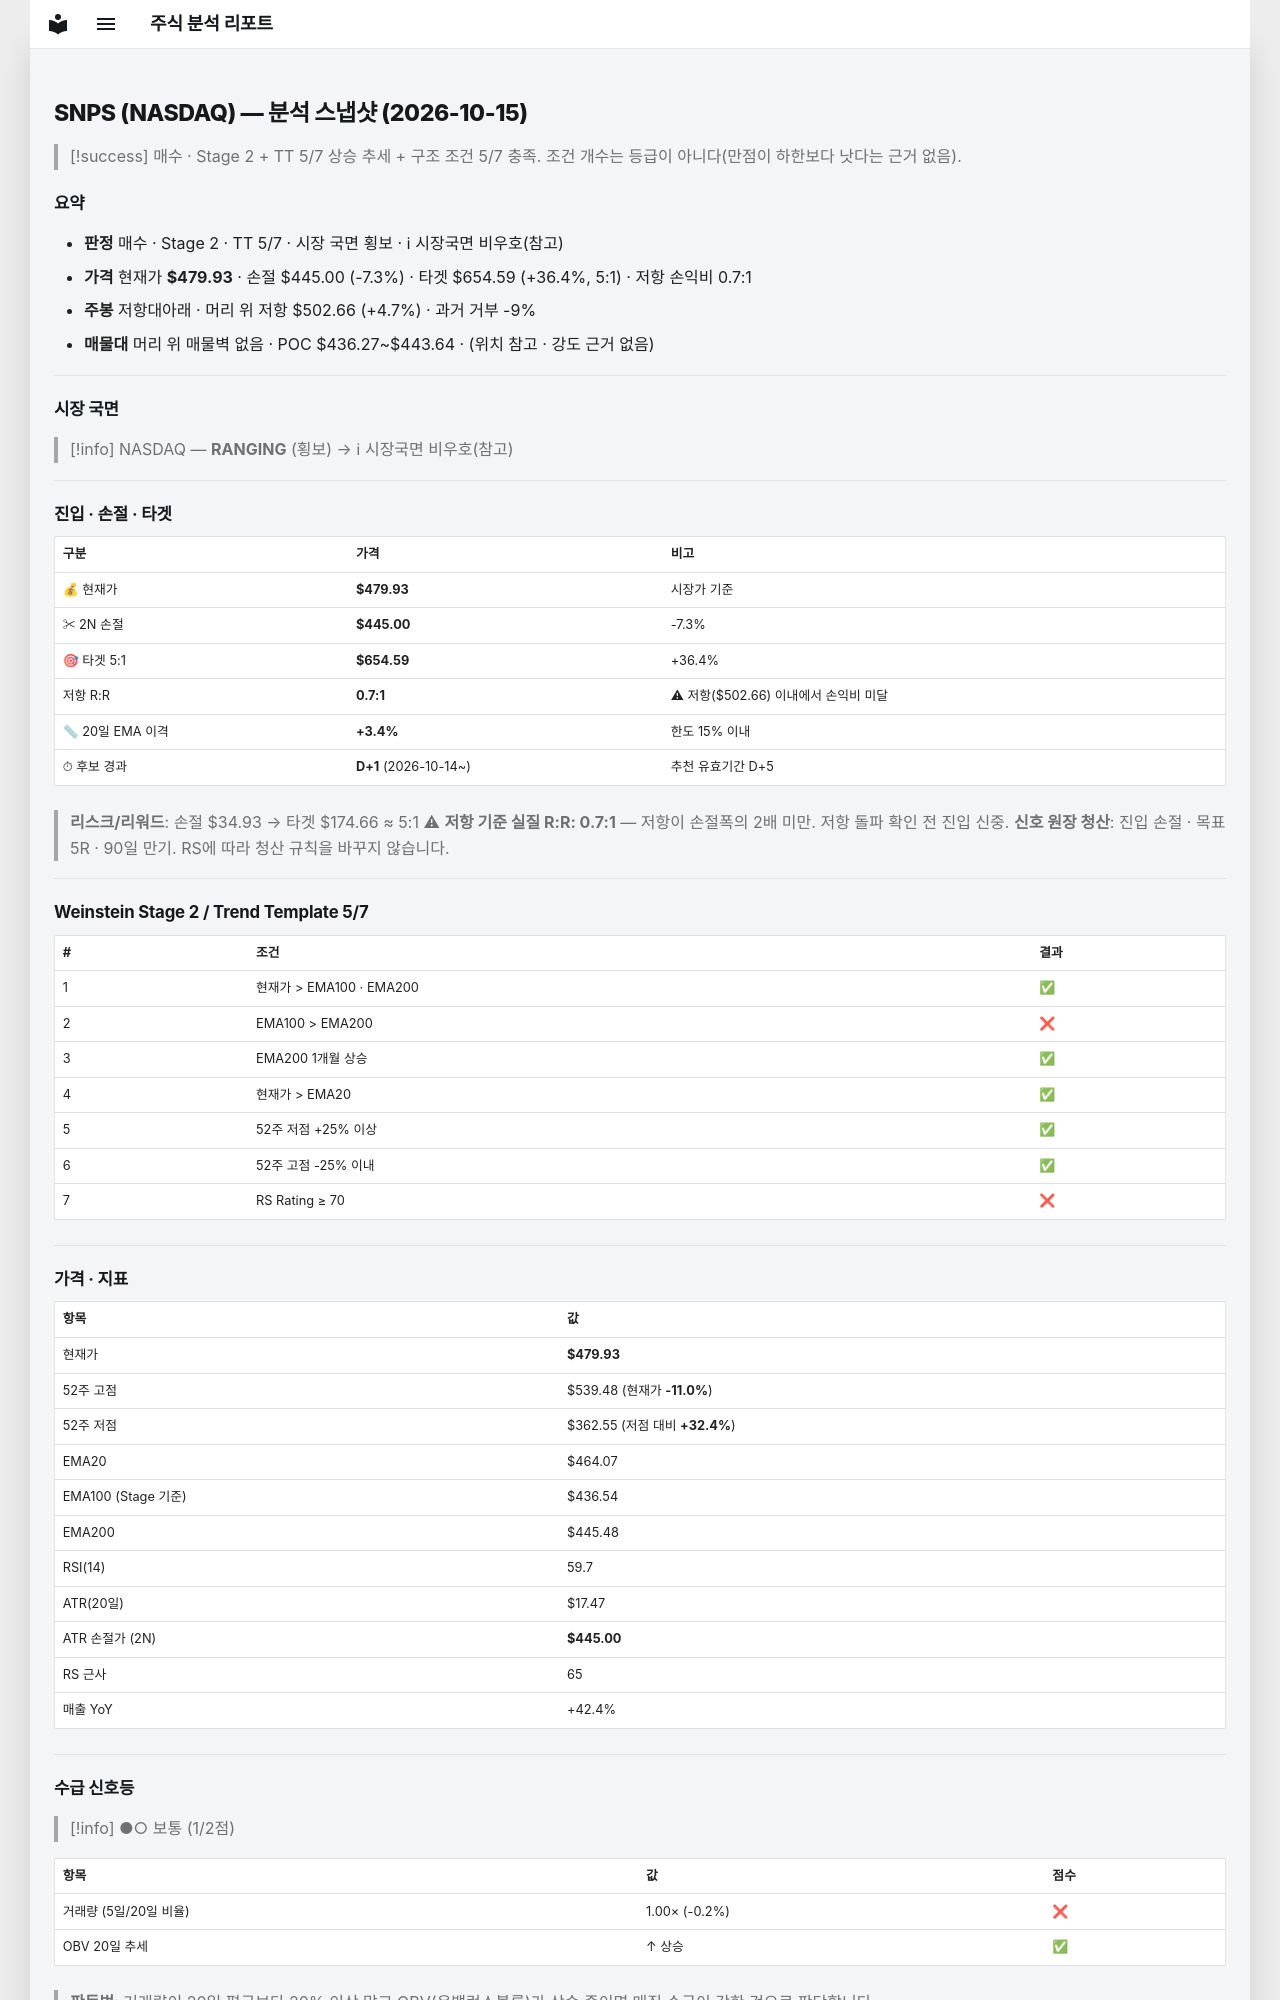

repository: soloandco/stock-reports · page: snapshots/SNPS-2026-10-15/index.html · generator: mkdocs

---
type: analysis-snapshot
title: SNPS 분석 스냅샷
ticker: SNPS
market: NASDAQ
created: 2026-10-15
updated: 2026-10-15
bar-date: 2026-10-14
verdict: 매수관찰
real-rr: 0.65
sma50-gap-pct: 3.4
candidate-days: 1
candidate-since: 2026-10-14
weekly-position: 저항대아래
weekly-overhead-price: 502.66
weekly-overhead-pct: 4.7
stage: 2
trend-template-score: 5
tt-max: 7
ma-set: ema-20-100-200
price: 479.92999267578125
stop-price: 444.99822718140723
market-regime: RANGING
supply-demand-score: 1/2
supply-demand-label: 보통
status: tracking
tags:
  - stock-agent
  - watchlist
  - SNPS
  - analysis
related:
  - "[[analysis-template]]"
---

# SNPS (NASDAQ) — 분석 스냅샷 (2026-10-15)

> [!success] 매수 · Stage 2 + TT 5/7
> 상승 추세 + 구조 조건 5/7 충족. 조건 개수는 등급이 아니다(만점이 하한보다 낫다는 근거 없음).

## 요약

- **판정** 매수 · Stage 2 · TT 5/7 · 시장 국면 횡보 · ℹ 시장국면 비우호(참고)
- **가격** 현재가 **$479.93** · 손절 $445.00 (-7.3%) · 타겟 $654.59 (+36.4%, 5:1) · 저항 손익비 0.7:1
- **주봉** 저항대아래 · 머리 위 저항 $502.66 (+4.7%) · 과거 거부 -9%
- **매물대** 머리 위 매물벽 없음 · POC $436.27~$443.64 · (위치 참고 · 강도 근거 없음)

---

## 시장 국면

> [!info] NASDAQ — **RANGING** (횡보) → ℹ 시장국면 비우호(참고)

---

## 진입 · 손절 · 타겟

| 구분 | 가격 | 비고 |
|------|------|------|
| 💰 현재가 | **$479.93** | 시장가 기준 |
| ✂ 2N 손절 | **$445.00** | -7.3% |
| 🎯 타겟 5:1 | **$654.59** | +36.4% |
| 저항 R:R | **0.7:1** | ⚠ 저항($502.66) 이내에서 손익비 미달 |
| 📏 20일 EMA 이격 | **+3.4%** | 한도 15% 이내 |
| ⏱ 후보 경과 | **D+1** (2026-10-14~) | 추천 유효기간 D+5 |

> **리스크/리워드**: 손절 $34.93 → 타겟 $174.66 ≈ 5:1
> ⚠ **저항 기준 실질 R:R: 0.7:1** — 저항이 손절폭의 2배 미만. 저항 돌파 확인 전 진입 신중.
> **신호 원장 청산**: 진입 손절 · 목표 5R · 90일 만기. RS에 따라 청산 규칙을 바꾸지 않습니다.

---

## Weinstein Stage 2 / Trend Template 5/7

| # | 조건 | 결과 |
|---|------|------|
| 1 | 현재가 > EMA100 · EMA200 | ✅ |
| 2 | EMA100 > EMA200 | ❌ |
| 3 | EMA200 1개월 상승 | ✅ |
| 4 | 현재가 > EMA20 | ✅ |
| 5 | 52주 저점 +25% 이상 | ✅ |
| 6 | 52주 고점 -25% 이내 | ✅ |
| 7 | RS Rating ≥ 70 | ❌ |

---

## 가격 · 지표

| 항목 | 값 |
|------|---|
| 현재가 | **$479.93** |
| 52주 고점 | $539.48 (현재가 **-11.0%**) |
| 52주 저점 | $362.55 (저점 대비 **+32.4%**) |
| EMA20 | $464.07 |
| EMA100 (Stage 기준) | $436.54 |
| EMA200 | $445.48 |
| RSI(14) | 59.7 |
| ATR(20일) | $17.47 |
| ATR 손절가 (2N) | **$445.00** |
| RS 근사 | 65 |
| 매출 YoY | +42.4% |

---
## 수급 신호등

> [!info] ●○ 보통 (1/2점)

| 항목 | 값 | 점수 |
|------|------|------|
| 거래량 (5일/20일 비율) | 1.00× (-0.2%) | ❌ |
| OBV 20일 추세 | ↑ 상승 | ✅ |

> **판독법**: 거래량이 20일 평균보다 20% 이상 많고 OBV(온밸런스볼륨)가 상승 중이면 매집 수급이 강한 것으로 판단합니다.

---
